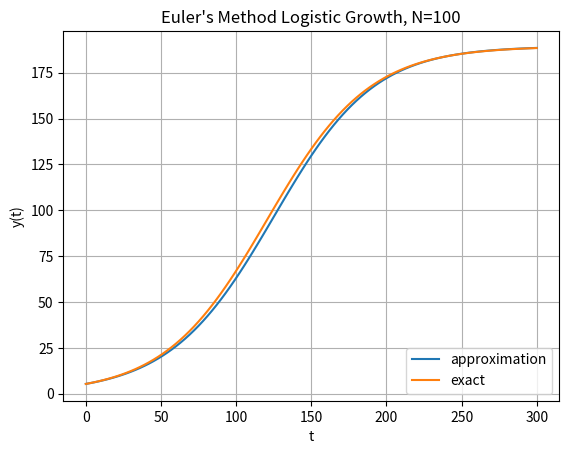

Generate this figure with matplotlib: (Note: this script raises an exception after producing the figure.)
# -*- coding: utf-8 -*-
"""
Created on Mon Mar  5 10:03:53 2018

[redacted]
"""

from __future__ import print_function, division
import numpy as np
import matplotlib.pyplot as plt

"""
r = 0
K = 0

# Righthand side of differential equation
def f(N):
    return r*N*(1-(N/K))

# Define initial condition
x0 = 0

# Time step
dt = 0.01

# Solve the differential equation from time 0 to time T
T = 5

# Define discretized time ; assumes dt divides nicely into T
t = np.arange(0, T,int(T/dt)+1)

# An array to store the solution
x = np.zeros(len(t))

# Integrate the differential equation using Euler ’s method
x[0] = x0
for i in xrange (1 , len(t)):
x[i] = x[i -1] + f(x[i -1])* dt
"""

# limits: 0.0 <= t <= 150
a = 0
b = 300
 
# Number of steps
nsteps = 100

# Carrying capacity
K = 189.4

# Growth rate
r = 0.029443
 
# step-size
h = (b-a)/nsteps
 
# initial value: y(0.0) = 0.5
initial = (0.0,5.3)
 
# Logistic growth rate differential equation
def f(N,K,r):
    return r*N*(1-(N/K))
 
# Create arrays to hold values of t and N
t = np.arange(a,b+h,h)
narray = np.zeros((nsteps+1,))
 
# set the initial values
t[0], narray[0] = initial
 
# Apply Euler's method
for i in range(1,nsteps+1):
    narray[i] = narray[i-1] + h*f(narray[i-1], K, r)
    
# Exact solution
def y(t):
    return K / (1 + (((K-5.3)/5.3)*np.exp(-r*t)))

# N = 50 steps
plt.plot(t, narray, label='approximation')
plt.plot(t, y(t), label='exact' )
plt.title( "Euler's Method Logistic Growth, N="+str(nsteps))
plt.xlabel('t') 
plt.ylabel('y(t)')
plt.legend(loc=4)
plt.grid()
plt.savefig('euler_example_50steps.png', fmt='PNG', dpi=100)

# N = 100 steps
plt.plot(t, narray, label='approximation')
plt.plot(t, y(t), label='exact' )
plt.title( "Euler's Method Logistic Growth, N="+str(nsteps))
plt.xlabel('t') 
plt.ylabel('y(t)')
plt.legend(loc=4)
plt.grid()
plt.savefig('euler_example_100steps.png', fmt='PNG', dpi=100)



"""

# time intervals
tt = np.arange(0, 10, 0.5)

# initial condition
xx = [0.1]

def (x):
    return x * (1.-x)

# loop over time
for t in tt[1:]:
    xx.append(xx[-1] + 0.5 * f(xx[-1]))

# plotting
plot(tt, xx, '.-')
ta = arange(0, 10, 0.01)
plot(ta, 0.1 * exp(ta)/(1+0.1*(exp(ta)-1.)))
xlabel('t')
ylabel('x')
legend(['approximation', 'analytical solution'], loc='best',)

"""
"""
r = .25 # growth rate / yr
K = 100 # carrying capacity
t = 40 # number of years
num = np.zeros(t+1)
num[0] = 1
for i in range(t):
    num[i+1] = num[i]+r*num[i]*(1-num[i]/K)
plt.plot(range(t+1),num, 'b')
plt.xlabel('Year')
plt.ylabel('Number')
plt.title('Growth rate: 0.25, Carrying Capacity = 100')
plt.axvline(np.argmax(np.diff(num)),  color = 'k'  )
plt.show()
"""